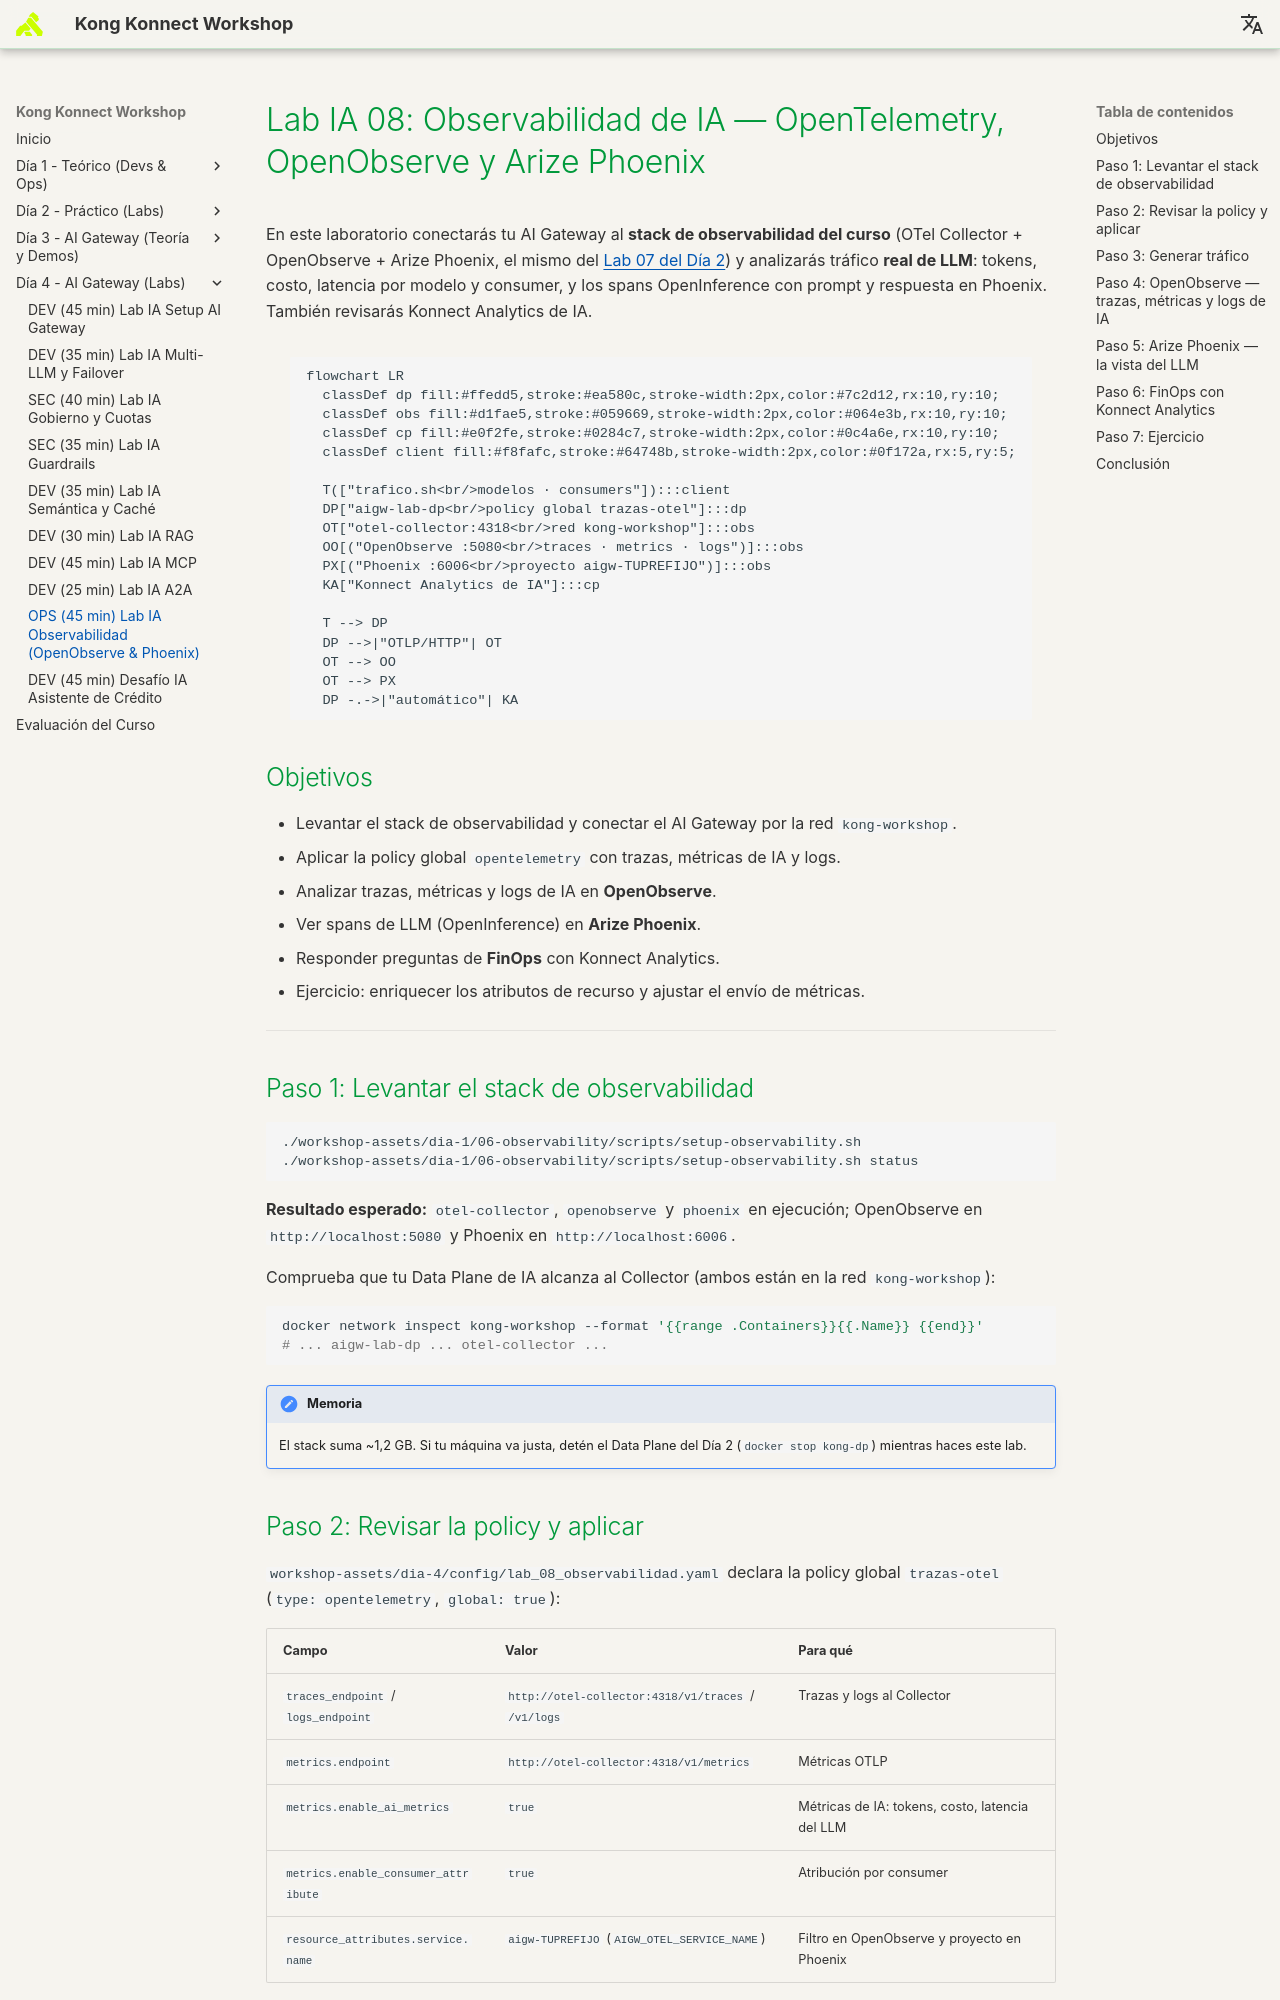

repository: rzengin/Kong-Konnect-Fundamentals · page: dia-4-ai-gateway-labs/Lab_IA_08_Observabilidad/index.html · generator: mkdocs

# Lab IA 08: Observabilidad de IA — OpenTelemetry, OpenObserve y Arize Phoenix

En este laboratorio conectarás tu AI Gateway al **stack de observabilidad del curso** (OTel Collector + OpenObserve + Arize Phoenix, el mismo del [Lab 07 del Día 2](../dia-2-labs/Lab_07_Observabilidad_Avanzada.md)) y analizarás tráfico **real de LLM**: tokens, costo, latencia por modelo y consumer, y los spans OpenInference con prompt y respuesta en Phoenix. También revisarás Konnect Analytics de IA.

```mermaid
flowchart LR
  classDef dp fill:#ffedd5,stroke:#ea580c,stroke-width:2px,color:#7c2d12,rx:10,ry:10;
  classDef obs fill:#d1fae5,stroke:#059669,stroke-width:2px,color:#064e3b,rx:10,ry:10;
  classDef cp fill:#e0f2fe,stroke:#0284c7,stroke-width:2px,color:#0c4a6e,rx:10,ry:10;
  classDef client fill:#f8fafc,stroke:#64748b,stroke-width:2px,color:#0f172a,rx:5,ry:5;

  T(["trafico.sh<br/>modelos · consumers"]):::client
  DP["aigw-lab-dp<br/>policy global trazas-otel"]:::dp
  OT["otel-collector:4318<br/>red kong-workshop"]:::obs
  OO[("OpenObserve :5080<br/>traces · metrics · logs")]:::obs
  PX[("Phoenix :6006<br/>proyecto aigw-TUPREFIJO")]:::obs
  KA["Konnect Analytics de IA"]:::cp

  T --> DP
  DP -->|"OTLP/HTTP"| OT
  OT --> OO
  OT --> PX
  DP -.->|"automático"| KA
```

## Objetivos

- Levantar el stack de observabilidad y conectar el AI Gateway por la red `kong-workshop`.
- Aplicar la policy global `opentelemetry` con trazas, métricas de IA y logs.
- Analizar trazas, métricas y logs de IA en **OpenObserve**.
- Ver spans de LLM (OpenInference) en **Arize Phoenix**.
- Responder preguntas de **FinOps** con Konnect Analytics.
- Ejercicio: enriquecer los atributos de recurso y ajustar el envío de métricas.

---

## Paso 1: Levantar el stack de observabilidad

```bash
./workshop-assets/dia-1/06-observability/scripts/setup-observability.sh
./workshop-assets/dia-1/06-observability/scripts/setup-observability.sh status
```

**Resultado esperado:** `otel-collector`, `openobserve` y `phoenix` en ejecución; OpenObserve en `http://localhost:5080` y Phoenix en `http://localhost:6006`.

Comprueba que tu Data Plane de IA alcanza al Collector (ambos están en la red `kong-workshop`):

```bash
docker network inspect kong-workshop --format '{{range .Containers}}{{.Name}} {{end}}'
# ... aigw-lab-dp ... otel-collector ...
```

!!! note "Memoria"
    El stack suma ~1,2 GB. Si tu máquina va justa, detén el Data Plane del Día 2 (`docker stop kong-dp`) mientras haces este lab.

## Paso 2: Revisar la policy y aplicar

`workshop-assets/dia-4/config/lab_08_observabilidad.yaml` declara la policy global `trazas-otel` (`type: opentelemetry`, `global: true`):

| Campo | Valor | Para qué |
| :--- | :--- | :--- |
| `traces_endpoint` / `logs_endpoint` | `http://otel-collector:4318/v1/traces` / `/v1/logs` | Trazas y logs al Collector |
| `metrics.endpoint` | `http://otel-collector:4318/v1/metrics` | Métricas OTLP |
| `metrics.enable_ai_metrics` | `true` | Métricas de IA: tokens, costo, latencia del LLM |
| `metrics.enable_consumer_attribute` | `true` | Atribución por consumer |
| `resource_attributes.service.name` | `aigw-TUPREFIJO` (`AIGW_OTEL_SERVICE_NAME`) | Filtro en OpenObserve y proyecto en Phoenix |

```bash
./workshop-assets/dia-4/scripts/aplicar.sh 08
```
